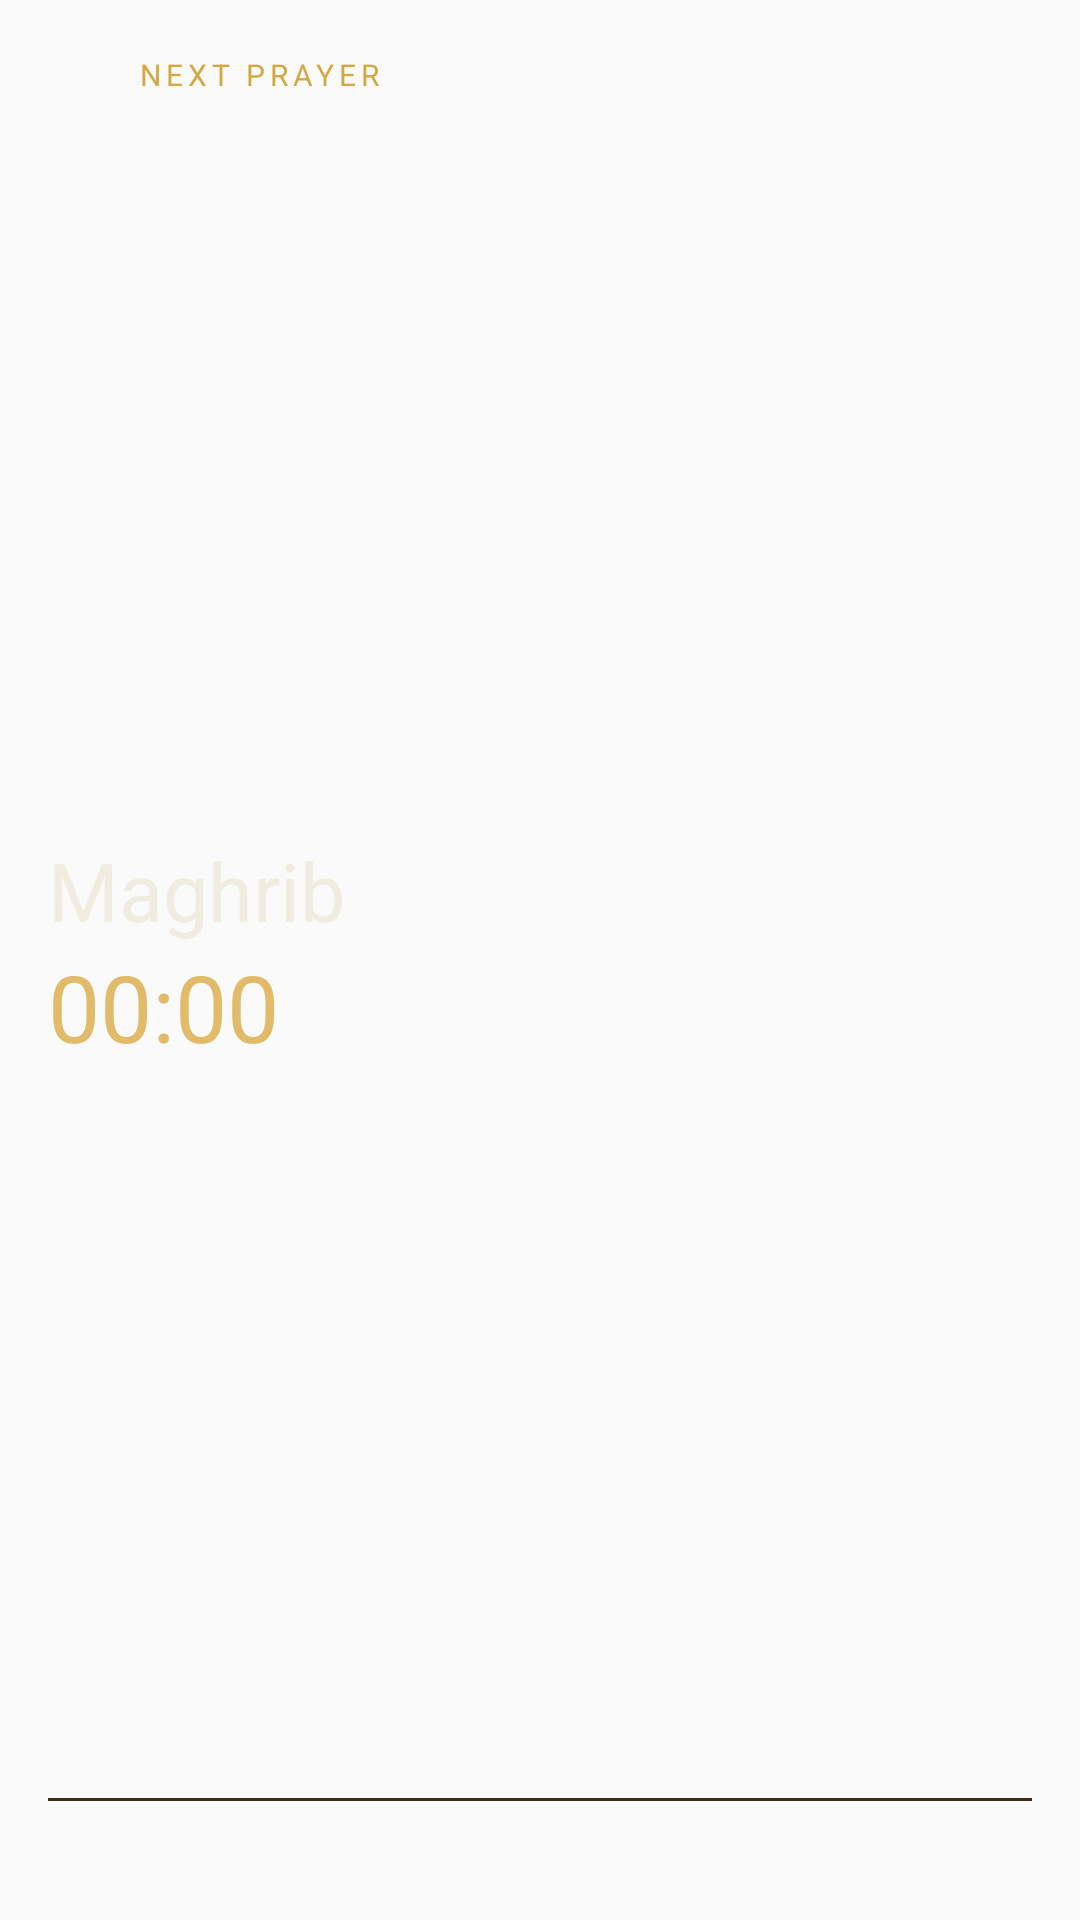

This screen was rendered from an Android layout file. Write that file and the resources it references.
<!-- AndroidManifest.xml: application theme AppTheme -->
<!-- res/layout/widget_next_prayer.xml -->
<?xml version="1.0" encoding="utf-8"?>
<FrameLayout xmlns:android="http://schemas.android.com/apk/res/android"
    android:id="@+id/widget_root"
    android:layout_width="match_parent"
    android:layout_height="match_parent">

    <ImageView
        android:id="@+id/widget_art"
        android:layout_width="match_parent"
        android:layout_height="match_parent"
        android:scaleType="fitXY"
        android:contentDescription="@null" />

    <LinearLayout
        android:layout_width="match_parent"
        android:layout_height="match_parent"
        android:orientation="vertical"
        android:paddingLeft="16dp"
        android:paddingRight="16dp"
        android:paddingTop="14dp"
        android:paddingBottom="14dp">

        <LinearLayout
            android:layout_width="match_parent"
            android:layout_height="wrap_content"
            android:orientation="horizontal"
            android:gravity="center_vertical"
            android:baselineAligned="false">

            <ImageView
                android:id="@+id/widget_badge"
                android:layout_width="22dp"
                android:layout_height="22dp"
                android:layout_marginEnd="8dp"
                android:contentDescription="@null" />

            <TextView
                android:id="@+id/widget_label"
                android:layout_width="0dp"
                android:layout_weight="1"
                android:layout_height="wrap_content"
                android:text="NEXT PRAYER"
                android:textColor="#D4A843"
                android:textSize="10sp"
                android:letterSpacing="0.16"
                android:maxLines="1" />

            <TextView
                android:id="@+id/widget_city"
                android:layout_width="wrap_content"
                android:layout_height="wrap_content"
                android:textColor="#6B665C"
                android:textSize="10sp"
                android:maxLines="1"
                android:ellipsize="end" />
        </LinearLayout>

        <LinearLayout
            android:layout_width="match_parent"
            android:layout_height="0dp"
            android:layout_weight="1"
            android:orientation="vertical"
            android:gravity="center_vertical">

            <TextView
                android:id="@+id/widget_name"
                android:layout_width="match_parent"
                android:layout_height="wrap_content"
                android:text="Maghrib"
                android:textColor="#F1ECE0"
                android:textSize="27sp"
                android:maxLines="1"
                android:ellipsize="end" />

            <Chronometer
                android:id="@+id/widget_countdown"
                android:layout_width="match_parent"
                android:layout_height="wrap_content"
                android:textColor="#E2BB6A"
                android:textSize="31sp"
                android:maxLines="1" />
        </LinearLayout>

        <ImageView
            android:layout_width="match_parent"
            android:layout_height="1dp"
            android:layout_marginBottom="8dp"
            android:background="#3A2F16"
            android:contentDescription="@null" />

        <TextView
            android:id="@+id/widget_time"
            android:layout_width="match_parent"
            android:layout_height="wrap_content"
            android:textColor="#8D887C"
            android:textSize="13sp"
            android:maxLines="1" />
    </LinearLayout>
</FrameLayout>
<!-- resources referenced by this layout -->
<resources>
  <style name="AppTheme" parent="Theme.AppCompat.Light.DarkActionBar">
          
          <item name="colorPrimary">@color/colorPrimary</item>
          <item name="colorPrimaryDark">@color/colorPrimaryDark</item>
          <item name="colorAccent">@color/colorAccent</item>
      </style>
  <!-- not gathered from this repository: default colours our renderer supplied (Android Studio template values) -->
  <color name="colorPrimary">#FF6200EE</color>
  <color name="colorPrimaryDark">#FF3700B3</color>
  <color name="colorAccent">#FF03DAC5</color>
</resources>
